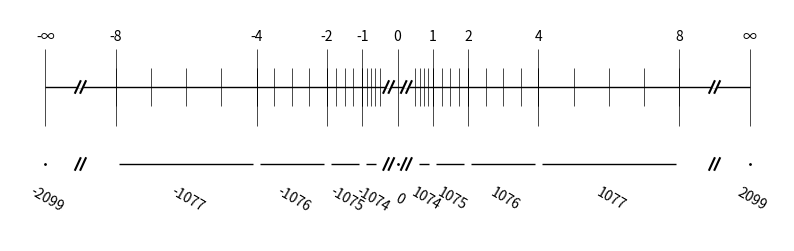

Python code for this plot: (Note: this script raises an exception after producing the figure.)
import matplotlib.pyplot as plt
import numpy as np

# set up the figure
fig = plt.figure()
ax = fig.add_subplot(111)
fig.set_figwidth(10)
fig.set_figheight(3)

# draw lines
xmin = -10
xmax = 10
y = 5
height = 1
linewidth = .75

ax.set_xlim(xmin - 1, xmax + 1)
ax.set_ylim(3, 6)

plt.hlines(y, xmin, xmax, color='black', linewidth=1)

def tick(value, height):
    plt.vlines(value, y - height / 2., y + height / 2., color='black', linewidth=.5)

def label(value, height, text=None):
    plt.text(value, y + height / 2 + .1, text or value, horizontalalignment='center')

def bin(x1, x2):
    plt.hlines(y - height, x1 + .1, x2 - .1, color='black', linewidth=1)

def bin_pt(x):
    plt.scatter(x, y - height, color='black', s=1)

def bin_label(x, text):
    plt.text(x, y - height - .5, text, 
             horizontalalignment='center', rotation = -30,
             rotation_mode='anchor')


bands = 1, 2, 4, 8

for band in bands:
    # negative bands
    tick(-band, 1)
    label(-band, 1)

    # positive bands
    tick(band, 1)
    label(band, 1)

    # mantissa values
    for value in np.linspace(band, band / 2, num=5):
        tick(-value, .5)
        tick(value, .5)

    # bins
    idx = np.log2(band).astype(int) + 1074
    edges = -band, -band / 2
    bin(*edges)
    bin_label(np.mean(edges), -idx)

    edges = band / 2, band
    bin(*edges)
    bin_label(np.mean(edges), idx)

# # subnormals
# for value in np.linspace(0, bands[0] / 2, num=5):
#     tick(-value, .5)
#     tick(value, .5)

# 0
tick(0, 1)
label(0, 1)
bin_pt(0)
bin_label(0, 0)

# -infty
tick(xmin, 1)
label(xmin, 1, '-∞')
bin_pt(xmin)
bin_label(xmin, -2099)

# infty
tick(xmax, 1)
label(xmax, 1, '∞')
bin_pt(xmax)
bin_label(xmax, 2099)

d = .075
o = .075
def cut(v):
    ax.plot((v - (o + d) / 2, v + (o + d) / 2), (y, y), color='white')
    ax.plot((v - o - d, v + o - d), (y - o, y + o), color='black')
    ax.plot((v - o + d, v + o + d), (y - o, y + o), color='black')

    ax.plot((v - o - d, v + o - d), (y - o - height, y + o - height), color='black')
    ax.plot((v - o + d, v + o + d), (y - o - height, y + o - height), color='black')

cuts = np.mean([xmin, -bands[-1]]), np.mean([xmax, bands[-1]])
for value in cuts:
    cut(value)

cut(-.25)
cut(.25)

plt.axis('off')
plt.savefig("../images/ch06_private_bounds_bands.png", bbox_inches='tight')
plt.show()